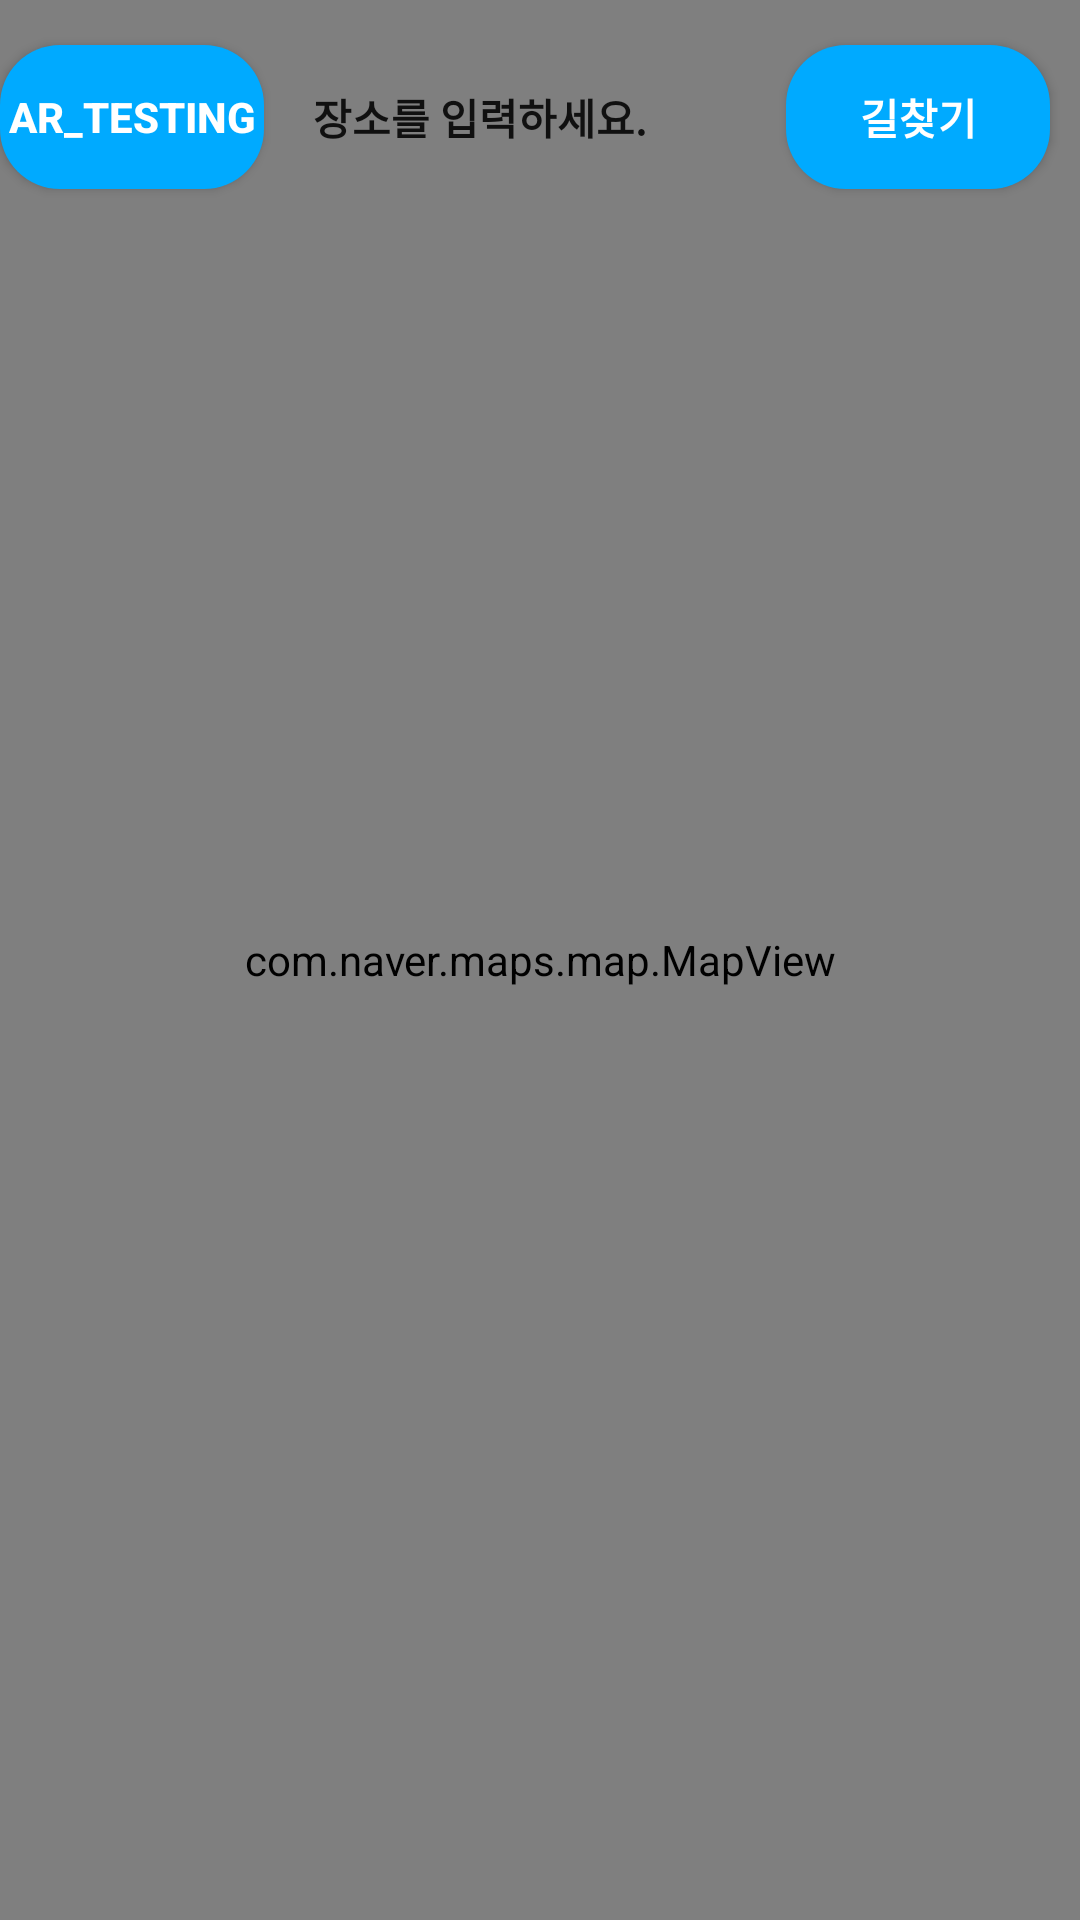

Layout XML and referenced resources for this Android screen:
<!-- AndroidManifest.xml: application theme Theme.Myoungji_Walk_Android -->
<!-- res/layout/fragment_map.xml -->
<?xml version="1.0" encoding="utf-8"?>
<androidx.coordinatorlayout.widget.CoordinatorLayout xmlns:android="http://schemas.android.com/apk/res/android"
    xmlns:tools="http://schemas.android.com/tools"
    android:layout_width="match_parent"
    android:layout_height="match_parent">

    <androidx.appcompat.widget.AppCompatButton
        android:id="@+id/buttonInputPlace"
        android:layout_width="300dp"
        android:layout_height="wrap_content"
        android:layout_gravity="start"
        android:layout_marginStart="10dp"
        android:layout_marginTop="15dp"
        android:layout_marginEnd="10dp"
        android:background="@drawable/round_button"
        android:text="장소를 입력하세요."
        android:textStyle="bold"
        tools:ignore="HardcodedText" />

    <androidx.appcompat.widget.AppCompatButton
        android:id="@+id/buttonFindDirection"
        android:layout_width="wrap_content"
        android:layout_height="wrap_content"
        android:layout_gravity="end"
        android:layout_marginTop="15dp"
        android:layout_marginEnd="10dp"
        android:background="@drawable/round_button_blue"
        android:text="길찾기"
        android:textColor="@color/white"
        android:textStyle="bold"
        tools:ignore="HardcodedText" />

    
    <androidx.appcompat.widget.AppCompatButton
        android:id="@+id/goto_ar"
        android:layout_width="wrap_content"
        android:layout_height="wrap_content"
        android:layout_marginTop="15dp"
        android:layout_marginEnd="10dp"
        android:background="@drawable/round_button_blue"
        android:text="AR_testing"
        android:textColor="@color/white"
        android:textStyle="bold"
        tools:ignore="HardcodedText" />

    <com.naver.maps.map.MapView
        android:id="@+id/mapView"
        android:layout_width="match_parent"
        android:layout_height="match_parent" />
</androidx.coordinatorlayout.widget.CoordinatorLayout>
<!-- resources referenced by this layout -->
<resources>
  <color name="white">#FFFFFFFF</color>
  <!-- drawable round_button_blue (drawable) -->
  <?xml version="1.0" encoding="utf-8"?>
  <shape xmlns:android="http://schemas.android.com/apk/res/android"
      android:shape="rectangle">
      <solid
          android:color="#00AAFF"/>
      <corners
          android:radius="20dp"/>
  </shape>
  <style name="Theme.Myoungji_Walk_Android" parent="Theme.MaterialComponents.DayNight.NoActionBar">
  
          
          <item name="colorPrimary">@color/purple_500</item>
          <item name="colorPrimaryVariant">@color/black</item>
          <item name="colorOnPrimary">@color/white</item>
          
          <item name="colorSecondary">@color/teal_200</item>
          <item name="colorSecondaryVariant">@color/teal_700</item>
          <item name="colorOnSecondary">@color/black</item>
          
          <item name="android:statusBarColor" tools:targetApi="l">?attr/colorPrimaryVariant</item>
          
      </style>
  <color name="purple_500">#FF6200EE</color>
  <color name="black">#FF000000</color>
  <color name="teal_200">#FF03DAC5</color>
  <color name="teal_700">#FF018786</color>
</resources>
